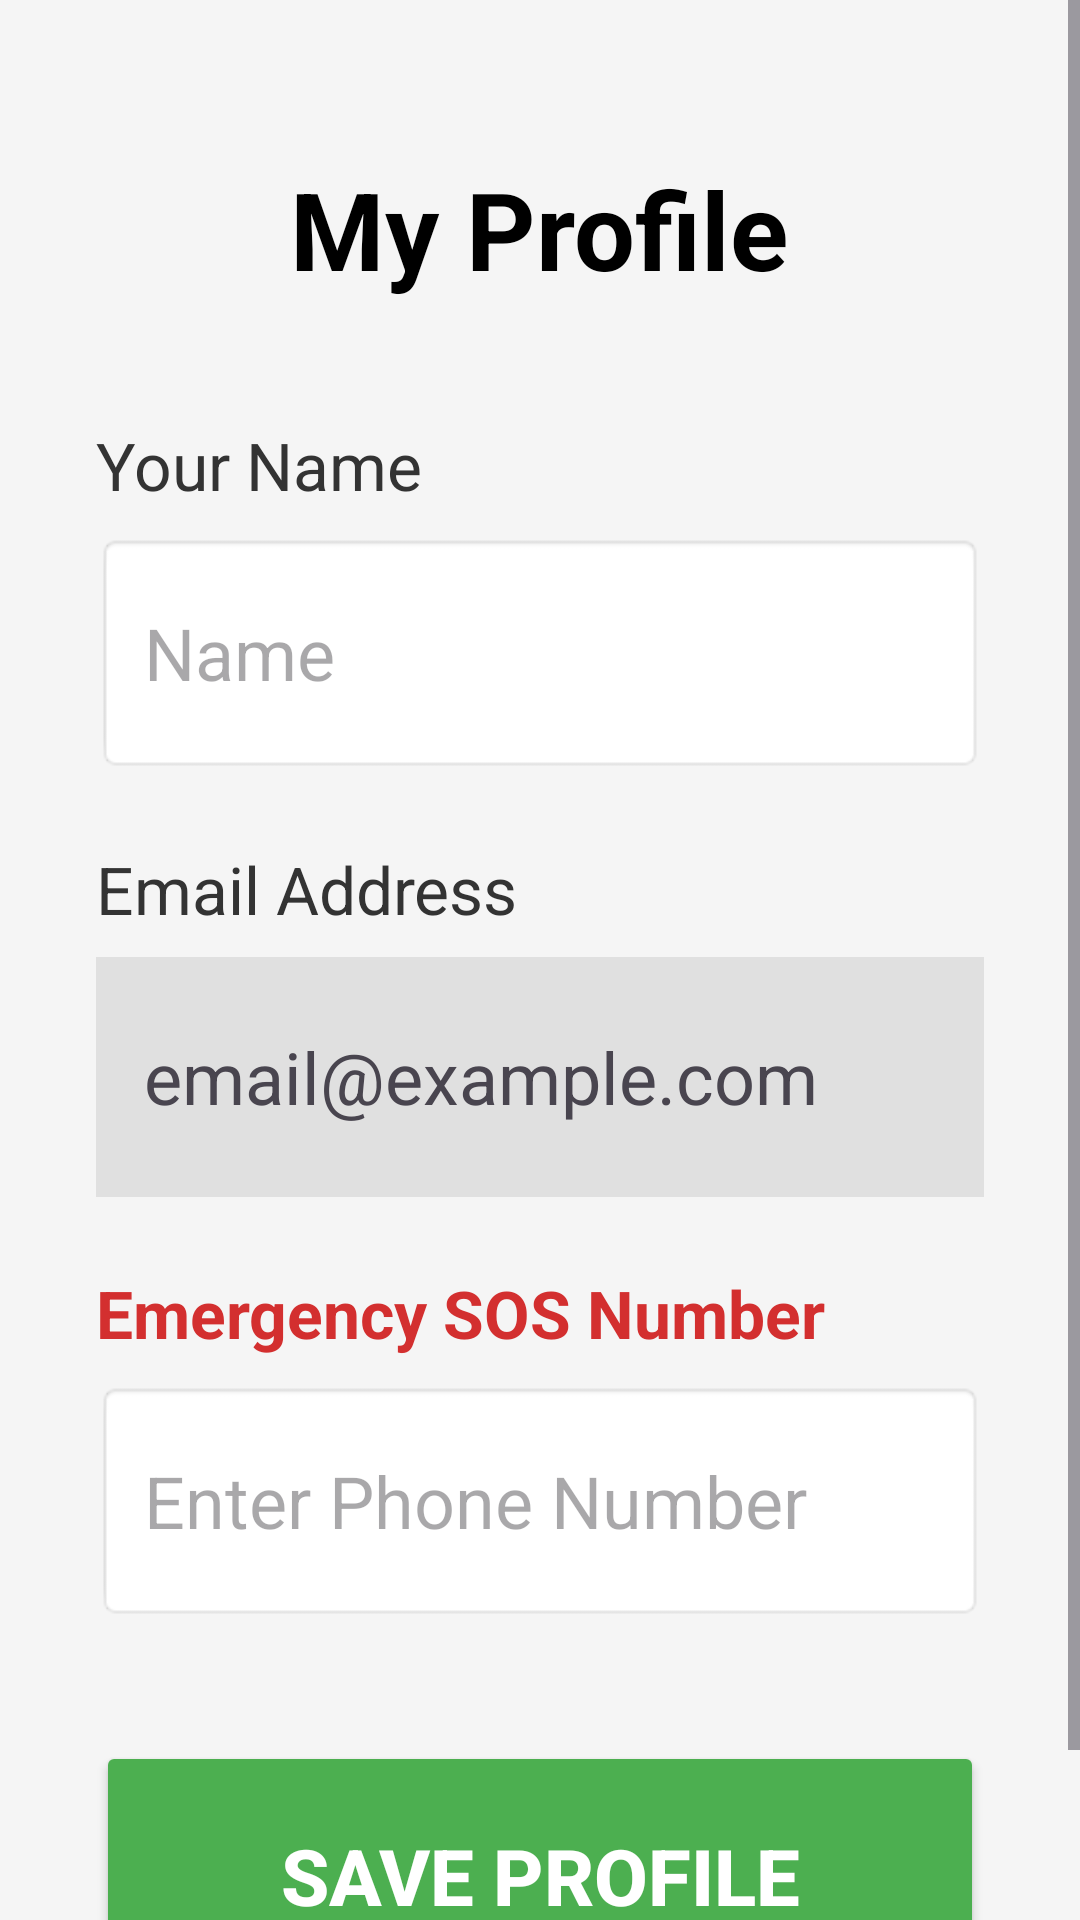

The Android layout XML behind this screen, and the referenced resources:
<!-- AndroidManifest.xml: application theme Theme.Mad_cc -->
<!-- res/layout/activity_profile.xml -->
<?xml version="1.0" encoding="utf-8"?>
<ScrollView xmlns:android="http://schemas.android.com/apk/res/android"
    android:layout_width="match_parent"
    android:layout_height="match_parent"
    android:fillViewport="true"
    android:background="#F5F5F5">

    <LinearLayout
        android:layout_width="match_parent"
        android:layout_height="wrap_content"
        android:orientation="vertical"
        android:padding="32dp"
        android:gravity="center_horizontal">

        <TextView
            android:layout_width="wrap_content"
            android:layout_height="wrap_content"
            android:text="My Profile"
            android:textSize="36sp"
            android:textColor="#000000"
            android:textStyle="bold"
            android:layout_marginTop="20dp"
            android:layout_marginBottom="40dp" />

        <TextView
            android:layout_width="match_parent"
            android:layout_height="wrap_content"
            android:text="Your Name"
            android:textSize="22sp"
            android:textColor="#333333"
            android:layout_marginBottom="8dp" />

        <EditText
            android:id="@+id/profileNameInput"
            android:layout_width="match_parent"
            android:layout_height="80dp"
            android:hint="Name"
            android:textSize="24sp"
            android:padding="16dp"
            android:background="@android:drawable/editbox_background"
            android:inputType="textPersonName"
            android:layout_marginBottom="24dp" />

        <TextView
            android:layout_width="match_parent"
            android:layout_height="wrap_content"
            android:text="Email Address"
            android:textSize="22sp"
            android:textColor="#333333"
            android:layout_marginBottom="8dp" />

        <TextView
            android:id="@+id/profileEmailText"
            android:layout_width="match_parent"
            android:layout_height="80dp"
            android:text="email@example.com"
            android:textSize="24sp"
            android:padding="16dp"
            android:gravity="center_vertical"
            android:background="#E0E0E0"
            android:layout_marginBottom="24dp" />

        <TextView
            android:layout_width="match_parent"
            android:layout_height="wrap_content"
            android:text="Emergency SOS Number"
            android:textSize="22sp"
            android:textColor="#D32F2F"
            android:textStyle="bold"
            android:layout_marginBottom="8dp" />

        <EditText
            android:id="@+id/emergencyNumberInput"
            android:layout_width="match_parent"
            android:layout_height="80dp"
            android:hint="Enter Phone Number"
            android:textSize="24sp"
            android:padding="16dp"
            android:background="@android:drawable/editbox_background"
            android:inputType="phone"
            android:layout_marginBottom="40dp" />

        <Button
            android:id="@+id/saveProfileBtn"
            android:layout_width="match_parent"
            android:layout_height="90dp"
            android:text="SAVE PROFILE"
            android:textSize="26sp"
            android:textStyle="bold"
            android:backgroundTint="#4CAF50"
            android:textColor="#FFFFFF" />

    </LinearLayout>
</ScrollView>
<!-- resources referenced by this layout -->
<resources>
  <style name="Theme.Mad_cc" parent="Base.Theme.Mad_cc" />
  <style name="Base.Theme.Mad_cc" parent="Theme.Material3.DayNight.NoActionBar">
          
          <item name="colorPrimary">#2196F3</item>
          <item name="colorPrimaryVariant">#1976D2</item>
          <item name="colorOnPrimary">#FFFFFF</item>
      </style>
</resources>
